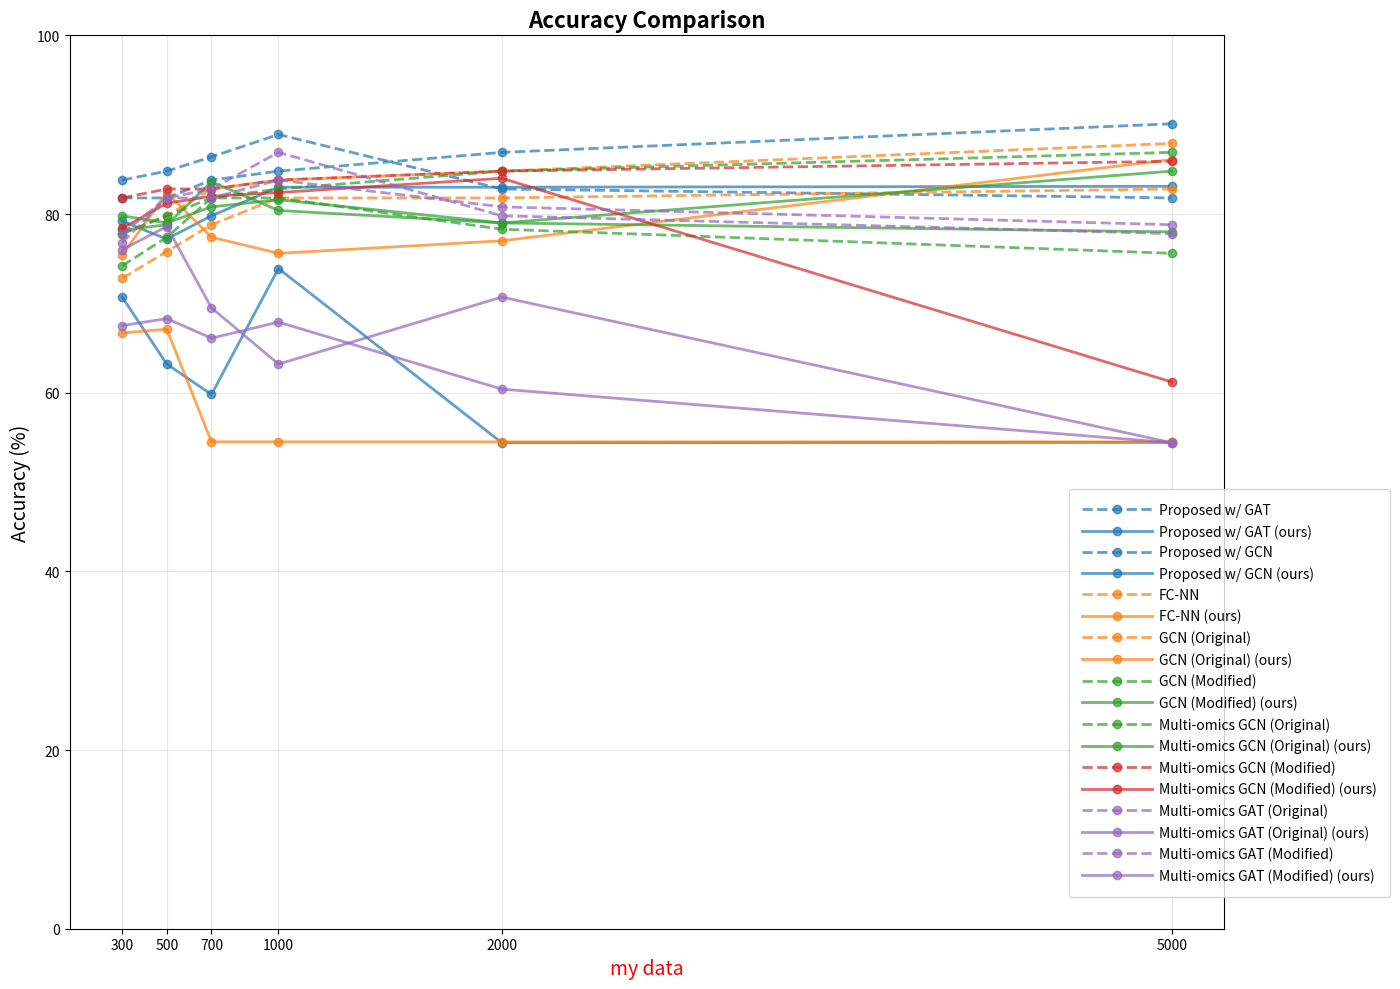

Generate this figure with matplotlib:
import matplotlib.pyplot as plt
import numpy as np

# Number of genes corresponding to each accuracy point
gene_counts = [300, 500, 700, 1000, 2000, 5000]



# Data
methods = ['Proposed w/ GAT', 'Proposed w/ GAT (ours)', 'Proposed w/ GCN', 'Proposed w/ GCN (ours)', 'FC-NN', 'FC-NN (ours)',

'GCN (Original)', 'GCN (Original) (ours)',  'GCN (Modified)',
           'GCN (Modified) (ours)', 'Multi-omics GCN (Original)','Multi-omics GCN (Original) (ours)', 'Multi-omics GCN (Modified)', 'Multi-omics GCN (Modified) (ours)',
           'Multi-omics GAT (Original)', 'Multi-omics GAT (Original) (ours)',  'Multi-omics GAT (Modified)', 'Multi-omics GAT (Modified) (ours)']

# Accuracy values (first value of each pair)
accuracy_data = [
    [83.8, 84.8, 86.4, 88.9, 82.8, 81.8],  # Proposed w/ GAT (odd)
    [70.7, 63.2, 59.8, 73.9, 54.4, 54.44],   # Proposed w/ GAT (even)
    [81.8, 81.8, 83.8, 84.8, 86.9, 90.1],   # Proposed w/ GCN (odd)
    [79.2, 77.2, 79.8, 83.0, 83.0, 83.1],   # Proposed w/ GCN (even)
    [72.8, 75.8, 78.8, 81.8, 81.8, 82.8],   # FC-NN (odd)
    [66.7, 67.1, 54.5, 54.5, 54.5, 54.5],   # FC-NN (even)
    [77.8, 79.8, 82.8, 83.8, 84.8, 87.9],   # GCN (Original) (odd)
    [75.4, 82.4, 77.4, 75.6, 77.0, 86.1],   # GCN (Original) (even)
    [74.2, 77.4, 81.8, 81.8, 78.3, 75.6],   # GCN (Modified) (odd)
    [78.2, 78.8, 83.6, 80.4, 79.0, 84.8],   # GCN (Modified) (even)
    [77.8, 79.8, 81.8, 82.8, 84.8, 86.9],   # Multi-omics GCN (Original) (odd)
    [79.8, 79.0, 80.8, 81.6, 79.0, 78.0],   # Multi-omics GCN (Original) (even)
    [81.8, 82.8, 82.8, 83.8, 84.8, 85.9],   # Multi-omics GCN (Modified) (odd)
    [78.4, 81.2, 82.0, 82.4, 84.0, 61.2],   # Multi-omics GCN (Modified) (even)
    [76.8, 81.8, 81.8, 83.8, 80.8, 78.8],   # Multi-omics GAT (Original) (odd)
    [67.5, 68.3, 66.1, 67.9, 60.4, 54.4],   # Multi-omics GAT (Original) (even)
    [77.8, 81.8, 82.8, 86.9, 79.8, 77.8],   # Multi-omics GAT (Modified) (odd)
    [76.0, 78.6, 69.5, 63.2, 70.7, 54.4]    # Multi-omics GAT (Modified) (even)
]




# Create figure and subplots
plt.figure(figsize=(14, 10))

# Colors for different methods
colors = plt.cm.tab10(np.linspace(0, 1, len(methods)))

# Plot accuracy data
for i in range(0, len(accuracy_data), 2):
    method_idx = i // 2
    color = colors[method_idx]
    
    # Odd rows (dotted line)
    plt.plot(gene_counts, accuracy_data[i], 'o--', color=color, alpha=0.7, linewidth=2, markersize=6, label=f'{methods[method_idx]} (odd)')
    
    # Even rows (solid line)
    plt.plot(gene_counts, accuracy_data[i+1], 'o-', color=color, alpha=0.7, linewidth=2, markersize=6, label=f'{methods[method_idx]} (even)')


# Customize accuracy plot
plt.title('Accuracy Comparison', fontsize=16, fontweight='bold')
plt.ylabel('Accuracy (%)', fontsize=14)
plt.ylim(0, 100)
plt.grid(True, alpha=0.3)
plt.xticks(gene_counts)
plt.xlabel('my data', fontsize=14, color='red')
plt.legend(handlelength=5)

# Create a unified legend

plt.legend(
    methods, loc='upper right', bbox_to_anchor=(1.15, 0.5), ncol=1, fontsize=10,
    handlelength=5,      # Length of the legend handles
    handletextpad=0.5,   # Space between handle and text
    borderpad=1,         # Padding inside legend border
    labelspacing=0.5     # Vertical space between entries
)

plt.tight_layout()
plt.show()
plt.savefig('try.jpg')




